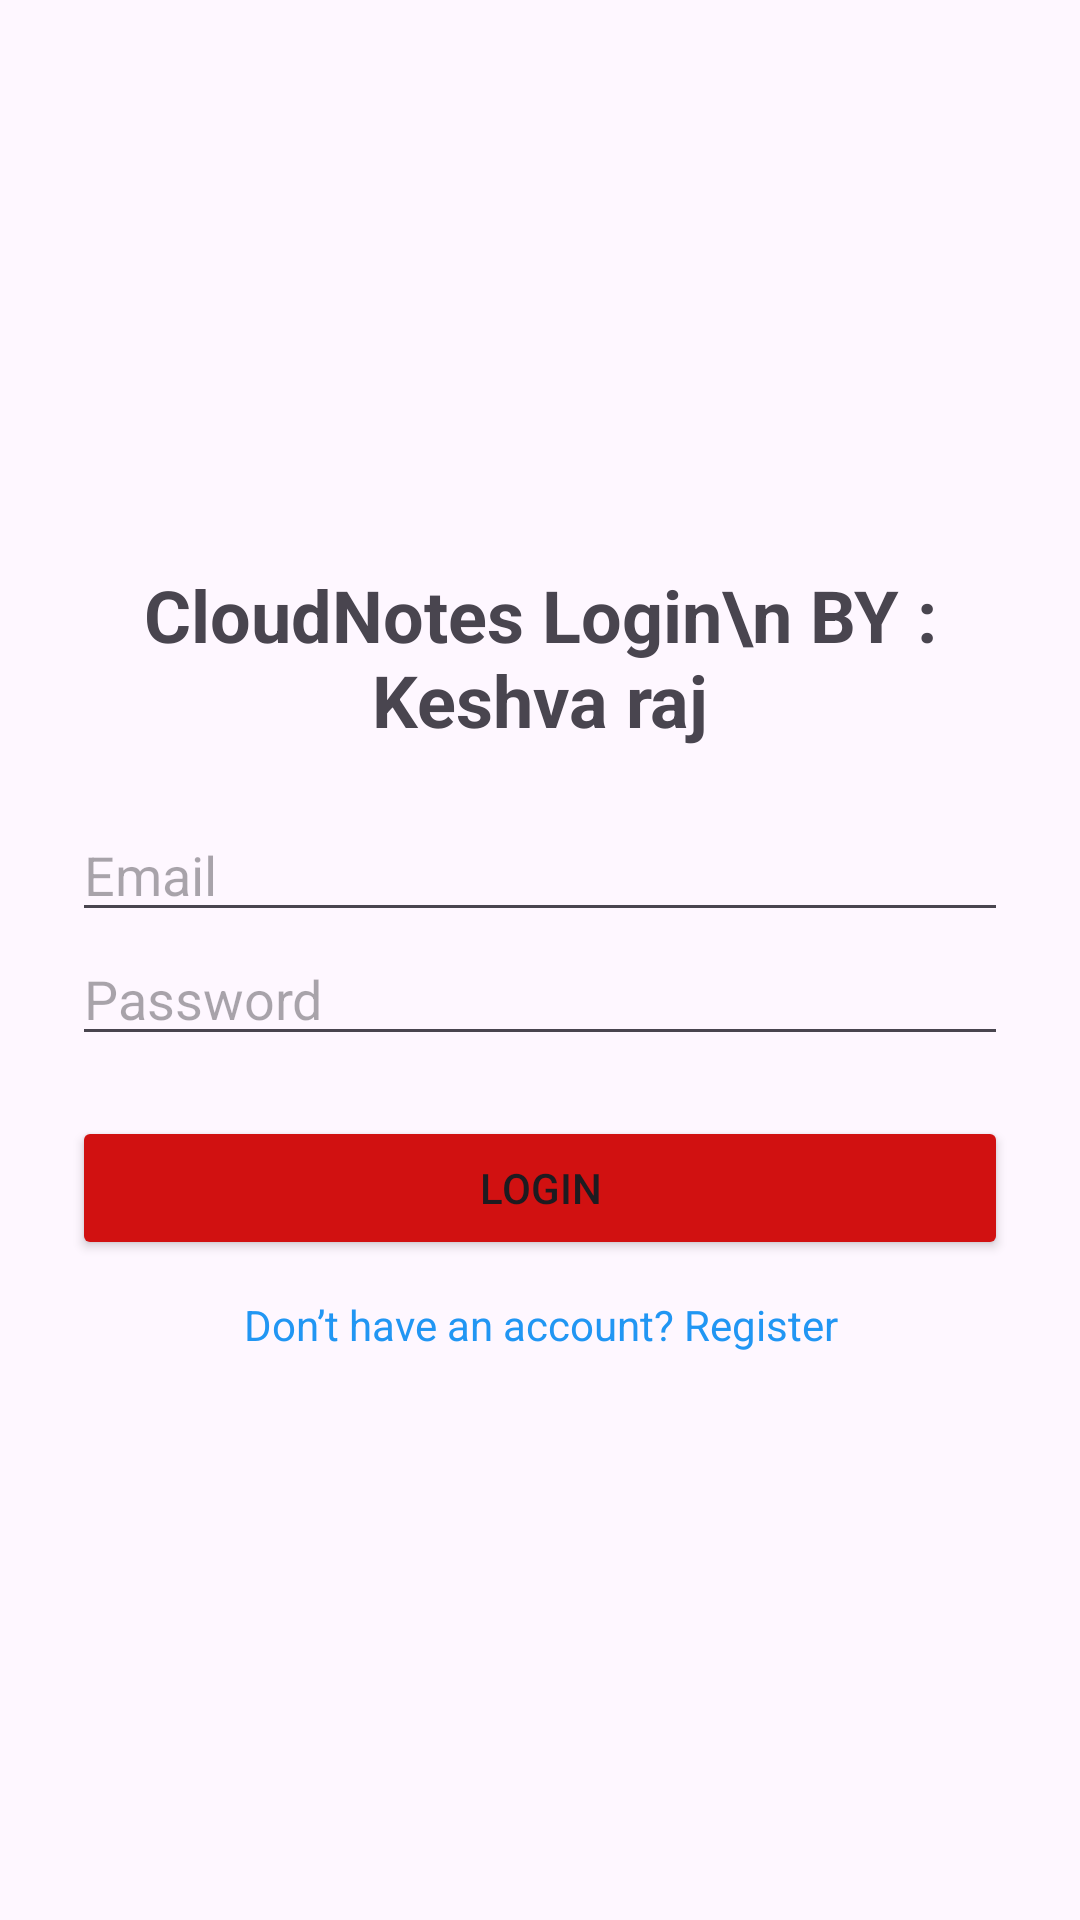

Write the Android layout XML for this screen, with the resource values it uses.
<!-- AndroidManifest.xml: application theme Theme.CloudeNote -->
<!-- res/layout/activity_login.xml -->
<?xml version="1.0" encoding="utf-8"?>
<androidx.constraintlayout.widget.ConstraintLayout xmlns:android="http://schemas.android.com/apk/res/android"
             android:layout_width="match_parent"
             android:layout_height="match_parent">

    <LinearLayout xmlns:android="http://schemas.android.com/apk/res/android"
        xmlns:tools="http://schemas.android.com/tools"
        android:layout_width="match_parent"
        android:layout_height="match_parent"
        android:orientation="vertical"
        android:padding="24dp"
        android:gravity="center"
        tools:context=".LoginActivity">

        <TextView
            android:text="CloudNotes Login\n BY : Keshva raj"
            android:textSize="24sp"
            android:textStyle="bold"
            android:layout_marginBottom="20dp"
            android:gravity="center"
            android:layout_width="match_parent"
            android:layout_height="wrap_content"/>

        <EditText
            android:id="@+id/email"
            android:hint="Email"
            android:inputType="textEmailAddress"
            android:layout_width="match_parent"
            android:layout_height="wrap_content"/>

        <EditText
            android:id="@+id/password"
            android:hint="Password"
            android:inputType="textPassword"
            android:layout_width="match_parent"
            android:layout_height="wrap_content"/>

        <Button
            android:id="@+id/btnLogin"
            android:text="Login"
            android:layout_marginTop="20dp"
            android:layout_width="match_parent"
            android:backgroundTint="#D11111"
            android:layout_height="wrap_content"/>

        <TextView
            android:id="@+id/tvRegister"
            android:text="Don’t have an account? Register"
            android:layout_marginTop="12dp"
            android:gravity="center"
            android:textColor="#2196F3"
            android:layout_width="match_parent"
            android:layout_height="wrap_content"/>
    </LinearLayout>
    <include
        android:id="@+id/loadingLayout"
        layout="@layout/loding_ui" />


</androidx.constraintlayout.widget.ConstraintLayout>
<!-- res/layout/loding_ui.xml (included above) -->
<?xml version="1.0" encoding="utf-8"?>
<androidx.constraintlayout.widget.ConstraintLayout xmlns:android="http://schemas.android.com/apk/res/android"
    xmlns:app="http://schemas.android.com/apk/res-auto"
    android:layout_width="match_parent"
    android:layout_height="match_parent">

<com.airbnb.lottie.LottieAnimationView
android:id="@+id/lottieLoading"
android:layout_width="150dp"
android:layout_height="150dp"
android:visibility="gone"
app:lottie_rawRes="@raw/loading"
    app:lottie_autoPlay="false"
    app:lottie_loop="true"
    app:layout_constraintTop_toTopOf="parent"
    app:layout_constraintBottom_toBottomOf="parent"
    app:layout_constraintStart_toStartOf="parent"
    app:layout_constraintEnd_toEndOf="parent" />

    </androidx.constraintlayout.widget.ConstraintLayout>



















<!-- resources referenced by this layout -->
<resources>
  <style name="Theme.CloudeNote" parent="Base.Theme.CloudeNote" />
  <style name="Base.Theme.CloudeNote" parent="Theme.Material3.DayNight.NoActionBar">
          
          
      </style>
</resources>
